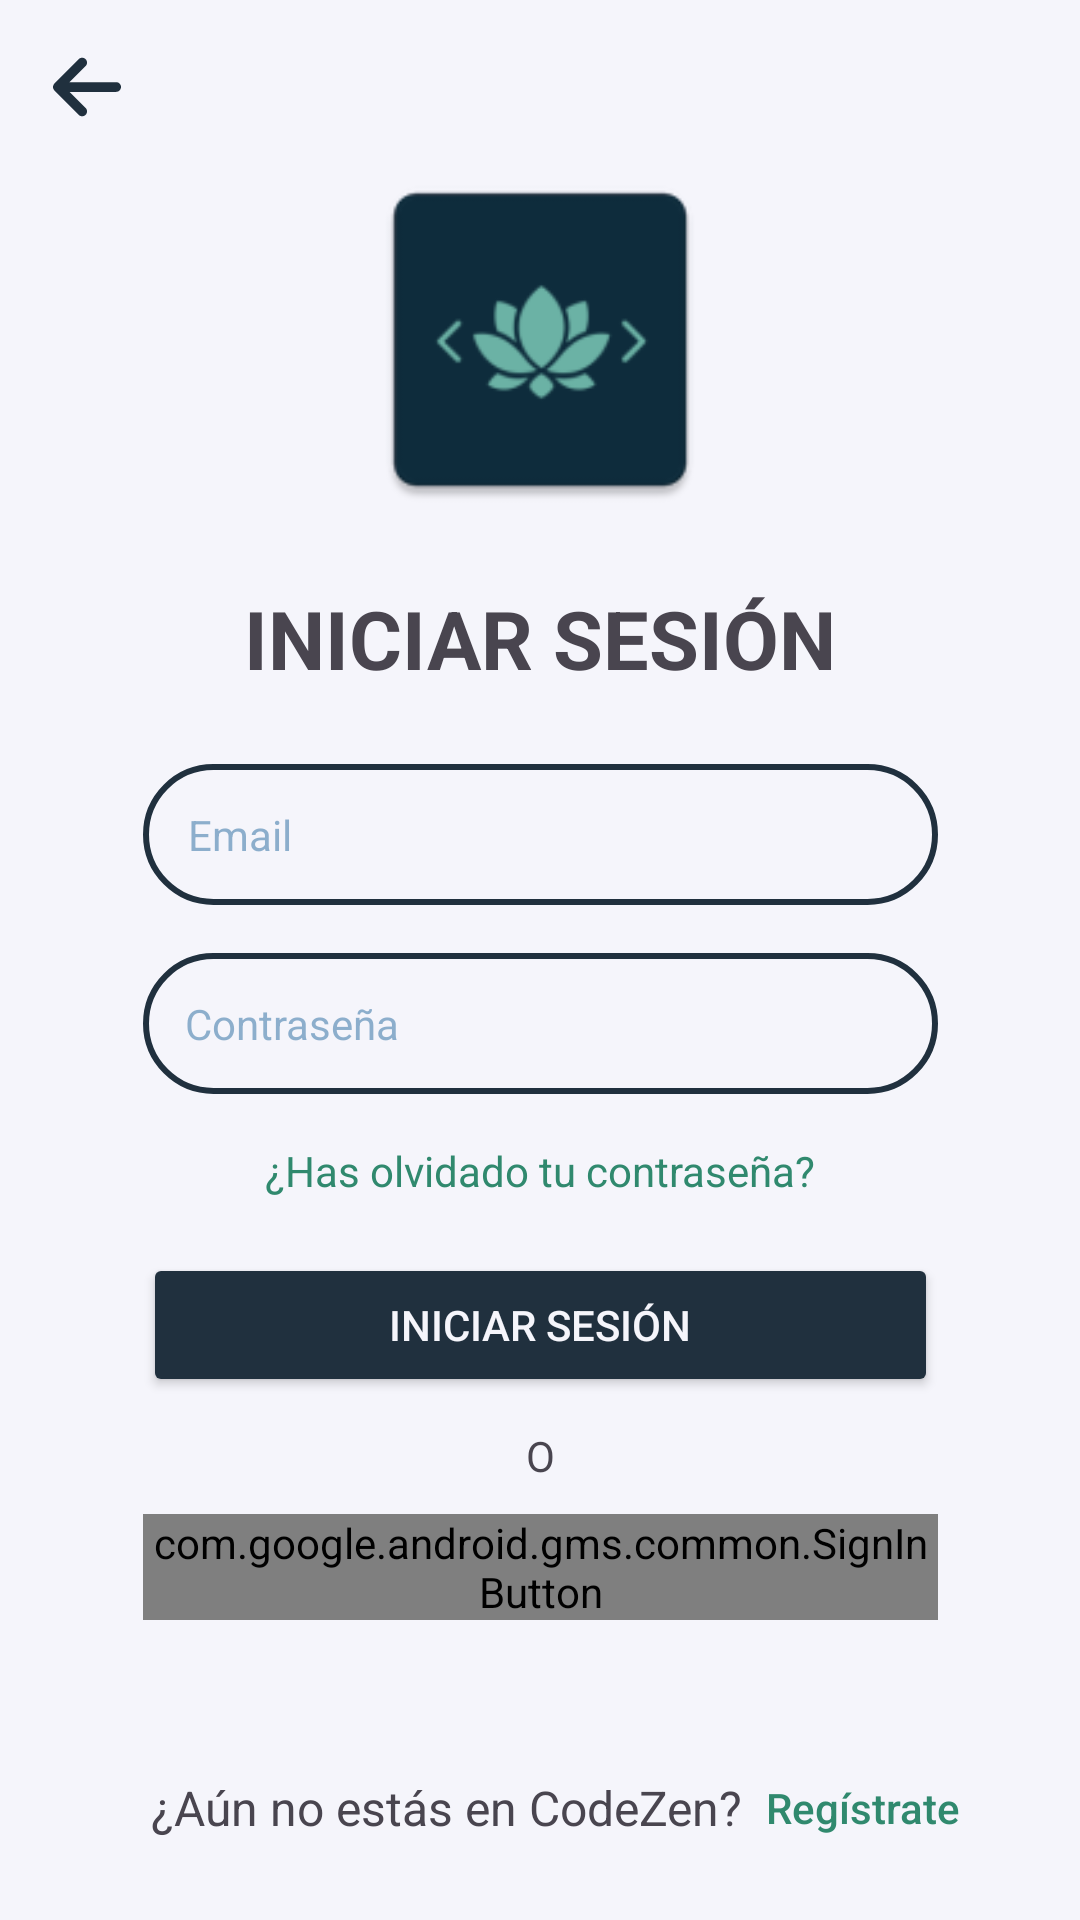

Layout XML and referenced resources for this Android screen:
<!-- AndroidManifest.xml: application theme Theme.CodeZen -->
<!-- res/layout/auth_login_activity.xml -->
<?xml version="1.0" encoding="utf-8"?>
<androidx.constraintlayout.widget.ConstraintLayout xmlns:android="http://schemas.android.com/apk/res/android"
    xmlns:app="http://schemas.android.com/apk/res-auto"
    xmlns:tools="http://schemas.android.com/tools"
    android:id="@+id/main"
    android:background="?attr/colorOnPrimary"
    android:layout_width="match_parent"
    android:layout_height="match_parent"
    tools:context=".auth.LoginActivity">

    <ImageView
        android:id="@+id/btnVolverInicio"
        android:layout_width="26dp"
        android:layout_height="26dp"
        android:layout_marginStart="16dp"
        android:layout_marginTop="16dp"
        app:layout_constraintStart_toStartOf="parent"
        app:layout_constraintTop_toTopOf="parent"
        app:srcCompat="@drawable/go_back_arrow" />

    <ImageView
        android:id="@+id/iconoApp"
        android:layout_width="136dp"
        android:layout_height="123dp"
        app:layout_constraintBottom_toBottomOf="parent"
        app:layout_constraintEnd_toEndOf="parent"
        app:layout_constraintStart_toStartOf="parent"
        app:layout_constraintTop_toTopOf="parent"
        app:layout_constraintVertical_bias="0.1"
        app:srcCompat="@mipmap/ic_launcher" />

    <TextView
        android:id="@+id/textView2"
        android:layout_width="wrap_content"
        android:layout_height="wrap_content"
        android:layout_marginTop="20dp"
        android:textSize="27sp"
        android:textStyle="bold"
        android:text="INICIAR SESIÓN"
        app:layout_constraintEnd_toEndOf="parent"
        app:layout_constraintStart_toStartOf="parent"
        app:layout_constraintTop_toBottomOf="@+id/iconoApp" />

    <TextView
        android:id="@+id/textView"
        android:layout_width="wrap_content"
        android:layout_height="43dp"
        android:layout_marginStart="50dp"
        android:layout_marginBottom="16dp"
        android:gravity="center_horizontal|center"
        android:text="¿Aún no estás en CodeZen?"
        android:textSize="16sp"
        app:layout_constraintBottom_toBottomOf="parent"
        app:layout_constraintStart_toStartOf="parent" />

    <Button
        android:id="@+id/btnCambiarARegistro"
        android:layout_width="wrap_content"
        android:layout_height="wrap_content"
        android:layout_marginEnd="32dp"
        android:background="#00000000"
        android:text="Regístrate"
        android:textAllCaps="false"
        android:textColor="?attr/colorPrimaryContainer"
        app:layout_constraintBottom_toBottomOf="@+id/textView"
        app:layout_constraintEnd_toEndOf="parent"
        app:layout_constraintStart_toEndOf="@+id/textView"
        app:layout_constraintTop_toTopOf="@+id/textView" />

    <EditText
        android:id="@+id/etxtEmail"
        android:layout_width="265dp"
        android:layout_height="wrap_content"
        android:layout_marginTop="24dp"
        android:textColor="?attr/colorPrimary"
        android:textColorHint="?attr/colorSecondary"
        android:background="@drawable/bordes_inputs"
        android:padding="14dp"
        android:paddingStart="15dp"
        android:ems="10"
        android:textSize="14sp"
        android:hint="Email"
        android:inputType="textEmailAddress"
        app:layout_constraintEnd_toEndOf="parent"
        app:layout_constraintStart_toStartOf="parent"
        app:layout_constraintTop_toBottomOf="@+id/textView2" />

    <EditText
        android:id="@+id/etxtContra"
        android:layout_width="0dp"
        android:layout_height="wrap_content"
        android:ems="10"
        android:textColor="?attr/colorPrimary"
        android:textColorHint="?attr/colorSecondary"
        android:background="@drawable/bordes_inputs"
        android:padding="14dp"
        android:textSize="14sp"
        android:paddingStart="14dp"
        android:hint="Contraseña"
        android:inputType="textPassword"
        android:layout_marginTop="16dp"
        app:layout_constraintEnd_toEndOf="@+id/etxtEmail"
        app:layout_constraintStart_toStartOf="@+id/etxtEmail"
        app:layout_constraintTop_toBottomOf="@+id/etxtEmail" />

    <Button
        android:id="@+id/btnLogin"
        android:layout_width="0dp"
        android:layout_height="wrap_content"
        android:layout_marginBottom="10dp"
        android:backgroundTint="?attr/colorPrimary"
        android:textColor="?attr/colorOnPrimary"
        android:text="INICIAR SESIÓN"
        app:layout_constraintBottom_toTopOf="@+id/textView3"
        app:layout_constraintEnd_toEndOf="@+id/etxtContra"
        app:layout_constraintStart_toStartOf="@+id/etxtContra" />

    <TextView
        android:id="@+id/textView3"
        android:layout_width="wrap_content"
        android:layout_height="wrap_content"
        android:layout_marginBottom="10dp"
        android:text="O"
        app:layout_constraintBottom_toTopOf="@+id/btnGoogleIniciar"
        app:layout_constraintEnd_toEndOf="parent"
        app:layout_constraintStart_toStartOf="parent" />

    <com.google.android.gms.common.SignInButton
        android:id="@+id/btnGoogleIniciar"
        android:layout_width="0dp"
        android:layout_height="wrap_content"
        android:layout_gravity="center"
        android:layout_marginBottom="100dp"
        app:layout_constraintBottom_toBottomOf="parent"
        app:layout_constraintEnd_toEndOf="@+id/btnLogin"
        app:layout_constraintStart_toStartOf="@+id/btnLogin"
        tools:ignore="MissingConstraints" />

    <TextView
        android:id="@+id/txtBotonRecuperarContra"
        android:layout_width="wrap_content"
        android:layout_height="wrap_content"
        android:layout_marginTop="16dp"
        android:textColor="?attr/colorPrimaryContainer"
        android:text="¿Has olvidado tu contraseña?"
        app:layout_constraintEnd_toEndOf="parent"
        app:layout_constraintStart_toStartOf="parent"
        app:layout_constraintTop_toBottomOf="@+id/etxtContra" />

</androidx.constraintlayout.widget.ConstraintLayout>
<!-- resources referenced by this layout -->
<resources>
  <!-- drawable bordes_inputs (drawable) -->
  <?xml version="1.0" encoding="utf-8"?>
  <shape xmlns:android="http://schemas.android.com/apk/res/android"
      android:shape="rectangle">
  
      <corners android:radius="50dp" />
      <stroke android:color="?attr/colorPrimary" android:width="2dp"></stroke>
  </shape>
  <!-- drawable go_back_arrow (drawable) -->
  <vector xmlns:android="http://schemas.android.com/apk/res/android"
      android:width="448dp"
      android:height="512dp"
      android:viewportWidth="448"
      android:viewportHeight="512">
    <path
        android:fillColor="?attr/colorPrimary"
        android:pathData="M9.4,233.4c-12.5,12.5 -12.5,32.8 0,45.3l160,160c12.5,12.5 32.8,12.5 45.3,0s12.5,-32.8 0,-45.3L109.2,288 416,288c17.7,0 32,-14.3 32,-32s-14.3,-32 -32,-32l-306.7,0L214.6,118.6c12.5,-12.5 12.5,-32.8 0,-45.3s-32.8,-12.5 -45.3,0l-160,160z"/>
  </vector>
  <!-- mipmap ic_launcher: webp bitmap (mipmap-hdpi, 1292 bytes) -->
  <style name="Theme.CodeZen" parent="Theme.Material3.DayNight.NoActionBar">
          
          <item name="colorPrimary">#20303E</item>
          
          <item name="colorOnPrimary">#F5F5FB</item>
          
          <item name="colorPrimaryContainer">#30896E</item>
          
          <item name="colorSecondary">#893271A4</item>
          <item name="colorOnSecondary">@color/black</item>
  
          
          <item name="colorSecondaryContainer">#00F20000</item>
  
          
          <item name="colorSecondaryTransparent">#2B449B7E</item>
  
          
          <item name="colorBordeImagen">#9ECFDA</item>
  
          <item name="android:statusBarColor">#20303E</item>
          <item name="android:windowLightStatusBar">false</item>
  
          <item name="botonesRojo">#C64242</item>
          <item name="habitoFondo">#FBFBFD</item>
          <item name="fondoProgressBar">#3A5166</item>
  
          
          <item name="barraInferior">#F5F5FB</item>
          <item name="android:navigationBarColor">#F5F5FB</item>
          <item name="android:windowLightNavigationBar">true</item>
      </style>
  <color name="black">#FF000000</color>
</resources>
